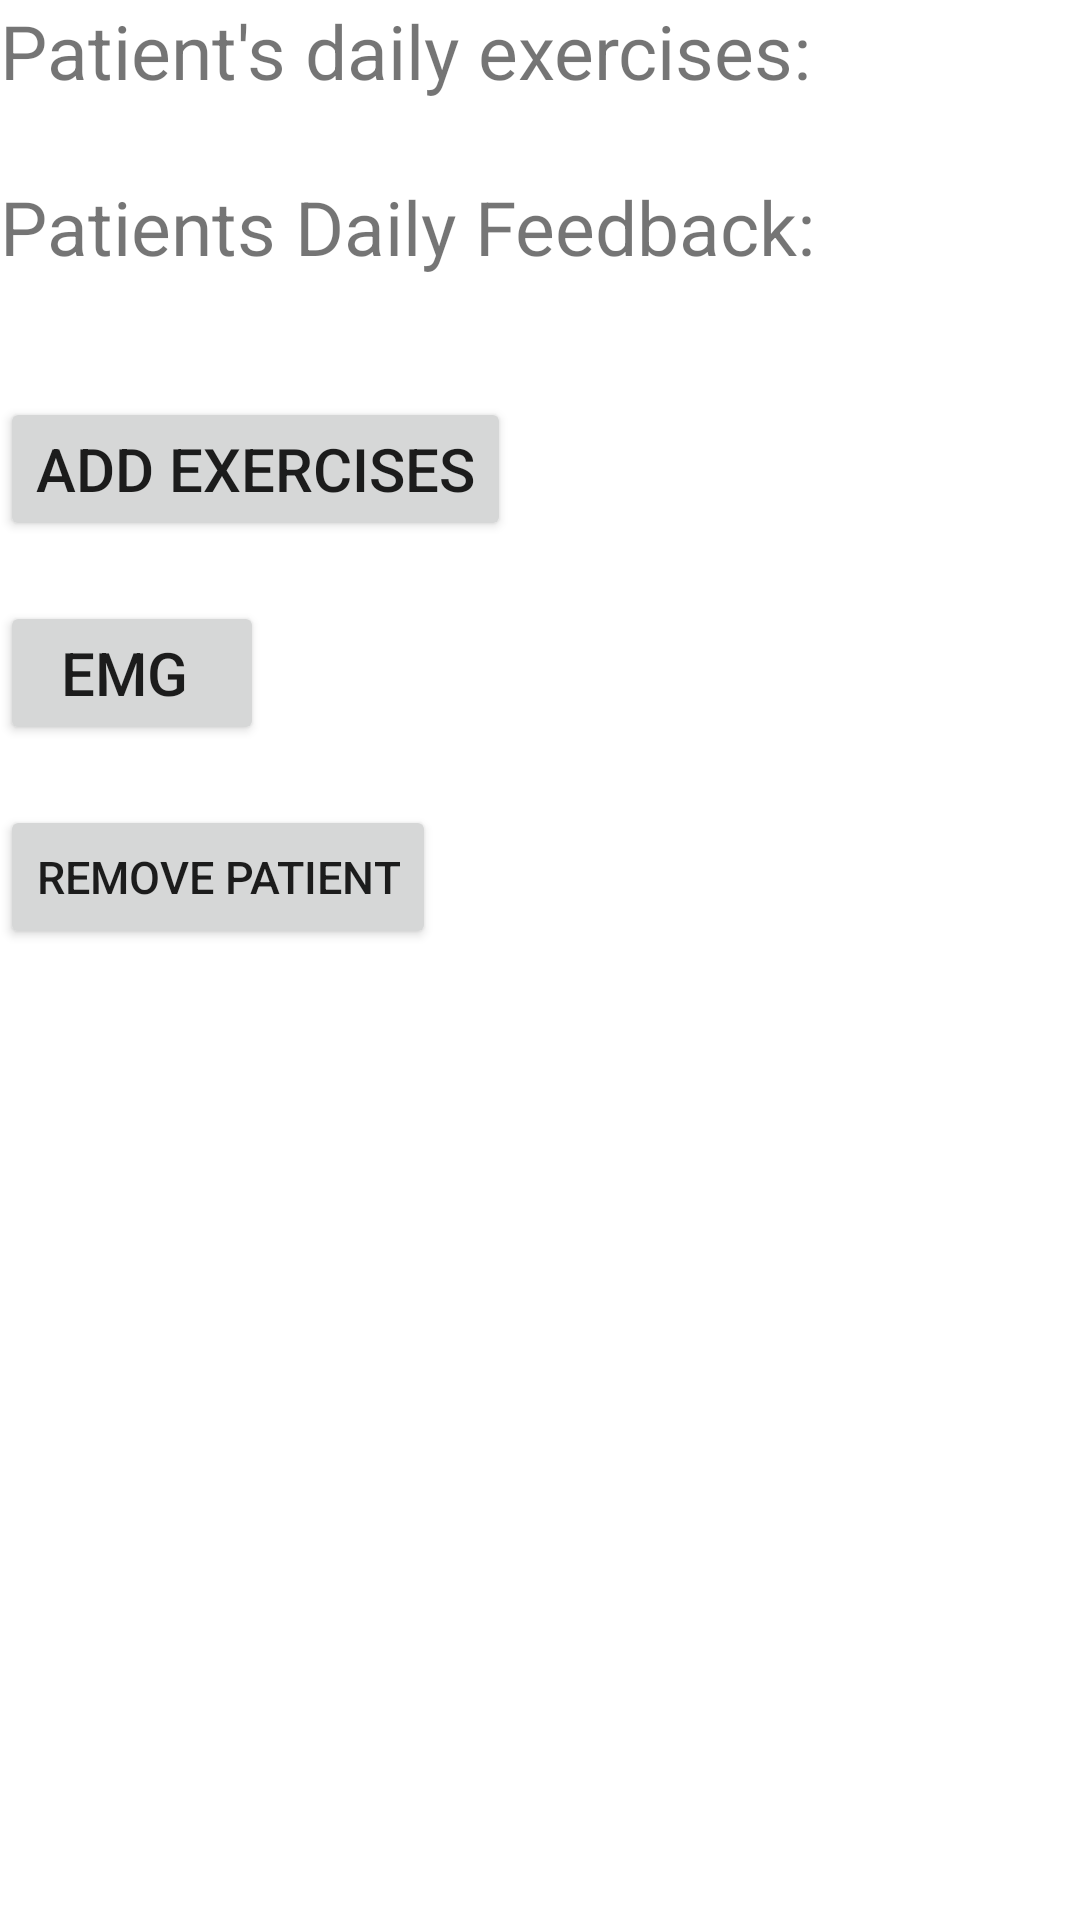

This screen was rendered from an Android layout file. Write that file and the resources it references.
<!-- AndroidManifest.xml: application theme Theme.Knee_Must -->
<!-- res/layout/activity_doctors_patient.xml -->
<?xml version="1.0" encoding="utf-8"?>
<LinearLayout xmlns:android="http://schemas.android.com/apk/res/android"
    xmlns:app="http://schemas.android.com/apk/res-auto"
    xmlns:tools="http://schemas.android.com/tools"
    android:layout_width="match_parent"
    android:layout_height="match_parent"
    android:orientation="vertical"
    tools:context=".DoctorsPatientActivity">
    <TextView
        android:layout_width="wrap_content"
        android:layout_height="wrap_content"
        android:textSize="25dp"
        android:text="Patient's daily exercises:"
        />
    <ListView
        android:layout_width="match_parent"
        android:layout_height="wrap_content"
        android:id="@+id/lvexer"
        />
    <TextView
        android:layout_width="wrap_content"
        android:layout_height="wrap_content"
        android:textSize="25dp"
        android:text="Patients Daily Feedback:"
        android:layout_marginTop="25dp"
        />

    <ListView
        android:layout_width="match_parent"
        android:layout_height="wrap_content"
        android:id="@+id/lvfeedb"
        />
    <Button
        android:layout_width="wrap_content"
        android:layout_height="wrap_content"
        android:text="Add Exercises"
        android:id="@+id/addPaExer"
        android:textSize="20dp"
        android:layout_marginTop="40dp"/>
    <Button
        android:layout_width="wrap_content"
        android:layout_height="wrap_content"
        android:text="EMG "
        android:id="@+id/btnemg"
        android:textSize="20dp"
        android:layout_marginTop="20dp"/>
    <Button
        android:layout_width="wrap_content"
        android:layout_height="wrap_content"
        android:text="Remove Patient"
        android:id="@+id/removePatient"
        android:textSize="15dp"
        android:layout_marginTop="20dp"
        />


</LinearLayout>
<!-- resources referenced by this layout -->
<resources>
  <style name="Theme.Knee_Must" parent="Theme.MaterialComponents.DayNight.DarkActionBar">
          
          <item name="colorPrimary">@color/purple_500</item>
          <item name="colorPrimaryVariant">@color/purple_700</item>
          <item name="colorOnPrimary">@color/white</item>
          
          <item name="colorSecondary">@color/teal_200</item>
          <item name="colorSecondaryVariant">@color/teal_700</item>
          <item name="colorOnSecondary">@color/black</item>
          
          <item name="android:statusBarColor" tools:targetApi="l">?attr/colorPrimaryVariant</item>
          
      </style>
  <!-- not gathered from this repository: default colours our renderer supplied (Android Studio template values) -->
  <color name="purple_500">#FF6200EE</color>
  <color name="purple_700">#FF3700B3</color>
  <color name="teal_200">#FF03DAC5</color>
  <color name="teal_700">#FF018786</color>
  <color name="black">#FF000000</color>
  <color name="white">#FFFFFFFF</color>
</resources>
